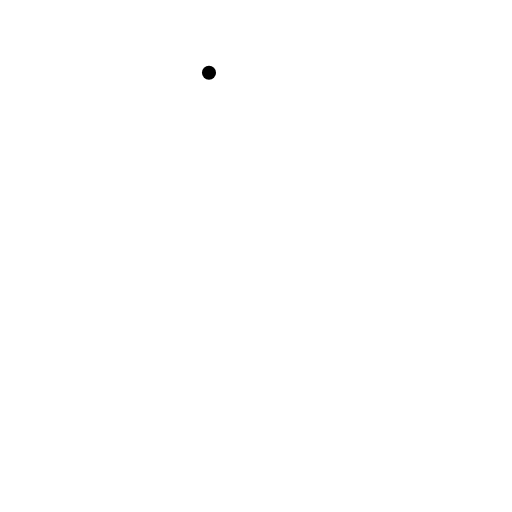
t = 0.00 s
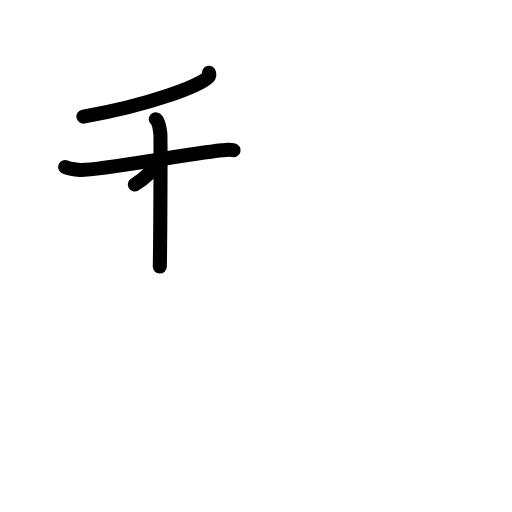
t = 3.25 s
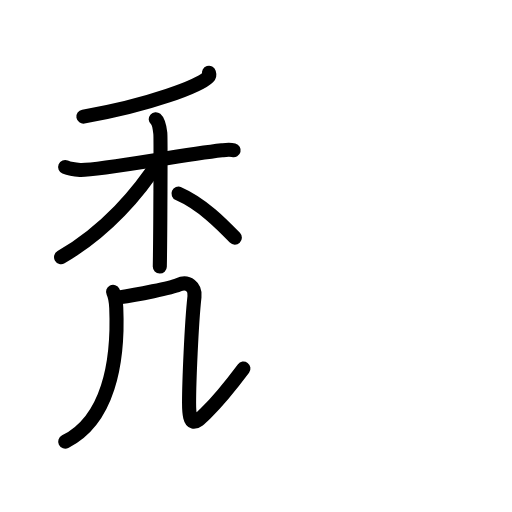
t = 6.45 s
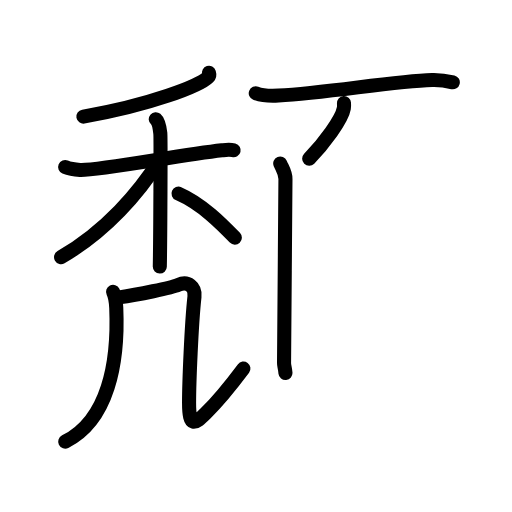
t = 9.58 s
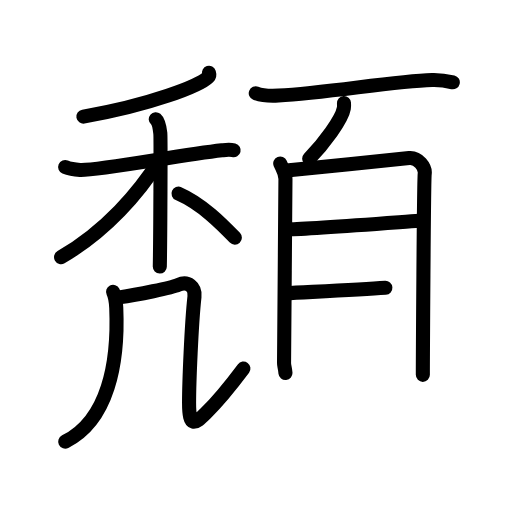
t = 12.75 s
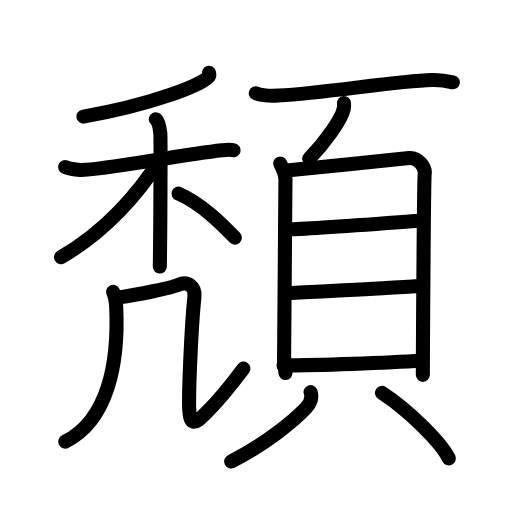
t = 16.00 s

The animated SVG that drew these frames (rendered in a browser with its animation timeline set to each time). Animation: 48 SMIL elements (animate=48); one cycle of 16.00 s.

<?xml version="1.0" encoding="UTF-8"?>
<!--
AniKanjiVG is licensed by CC-BY-SA Paul C. Sommerhoff (https://bitbucket.org/sommerhoff/anikanjivg).
AniKanjiVG uses KanjiVG which is licensed by CC-BY-SA Ulrich Apel (http://kanjivg.tagaini.net).
See also http://creativecommons.org/licenses/by-sa/3.0/
-->
<svg xmlns:kvg='http://kanjivg.tagaini.net' xmlns='http://www.w3.org/2000/svg' width='109' height='109' viewBox='0 0 109 109' style='fill:none;stroke:#000000;stroke-width:3;stroke-linecap:round;stroke-linejoin:round;' id="kvg:kanji_0983d"><g id="kvg:0983d" kvg:element="頽"><g id="kvg:0983d-g1" kvg:element="禿" kvg:variant="true" kvg:position="left"><g id="kvg:0983d-g2" kvg:element="禾" kvg:position="top"><g id="kvg:0983d-g3" kvg:element="丿" kvg:position="top"><path id="kvg:0983d-s1" kvg:type="㇒" d="M44.49,15.5c0.07,0.22,0.16,0.57-0.15,0.88c-1.82,1.86-12.28,5.94-26.59,8.44"><animate attributeName="d" begin="0.0s" dur="0.5s" from="M44.49,15.5C44.49,15.5,44.49,15.5,44.49,15.5" to="M44.49,15.5c0.07,0.22,0.16,0.57-0.15,0.88" />
<animate attributeName="d" begin="0.5s" dur="0.5s" from="M44.49,15.5c0.07,0.22,0.16,0.57-0.15,0.88c0,0,0,0,0,0,0" to="M44.49,15.5c0.07,0.22,0.16,0.57-0.15,0.88c-1.82,1.86-12.28,5.94-26.59,8.44" />
</path>
</g>
<g id="kvg:0983d-g4" kvg:element="木" kvg:position="bottom"><path id="kvg:0983d-s2" kvg:type="㇐" d="M13.87,35.55c0.5,0.21,1.83,0.55,3.17,0.63c3.67,0.21,21.03-3.14,30.2-4.19c1.33-0.15,1.67-0.21,2.5,0"><animate attributeName="d" begin="1.0s" dur="0.3333333333333333s" from="M13.87,35.55C13.87,35.55,13.87,35.55,13.87,35.55" to="M13.87,35.55c0.5,0.21,1.83,0.55,3.17,0.63" />
<animate attributeName="d" begin="1.3333333333333333s" dur="0.3333333333333333s" from="M13.87,35.55c0.5,0.21,1.83,0.55,3.17,0.63c0,0,0,0,0,0,0" to="M13.87,35.55c0.5,0.21,1.83,0.55,3.17,0.63c3.67,0.21,21.03-3.14,30.2-4.19" />
<animate attributeName="d" begin="1.6666666666666665s" dur="0.3333333333333333s" from="M13.87,35.55c0.5,0.21,1.83,0.55,3.17,0.63c3.67,0.21,21.03-3.14,30.2-4.19c0,0,0,0,0,0,0" to="M13.87,35.55c0.5,0.21,1.83,0.55,3.17,0.63c3.67,0.21,21.03-3.14,30.2-4.19c1.33-0.15,1.67-0.21,2.5,0" />
<animate attributeName="d" begin="0s" dur="1.0s" from="M-100,-100" to="M-100,-100" />
</path>
<path id="kvg:0983d-s3" kvg:type="㇑" d="M33.16,25.38c0.54,0.46,0.86,2.07,0.97,2.99c0.11,0.92,0,22.62-0.11,28.38"><animate attributeName="d" begin="2.0s" dur="0.5s" from="M33.16,25.38C33.16,25.38,33.16,25.38,33.16,25.38" to="M33.16,25.38c0.54,0.46,0.86,2.07,0.97,2.99" />
<animate attributeName="d" begin="2.5s" dur="0.5s" from="M33.16,25.38c0.54,0.46,0.86,2.07,0.97,2.99c0,0,0,0,0,0,0" to="M33.16,25.38c0.54,0.46,0.86,2.07,0.97,2.99c0.11,0.92,0,22.62-0.11,28.38" />
<animate attributeName="d" begin="0s" dur="2.0s" from="M-100,-100" to="M-100,-100" />
</path>
<path id="kvg:0983d-s4" kvg:type="㇒" d="M33.93,34.12C29.69,40.88,22.61,49.21,13,54.74"><animate attributeName="d" begin="3.0s" dur="1.0s" from="M33.93,34.12C33.93,34.12,33.93,34.12,33.93,34.12" to="M33.93,34.12C29.69,40.88,22.61,49.21,13,54.74" />
<animate attributeName="d" begin="0s" dur="3.0s" from="M-100,-100" to="M-100,-100" />
</path>
<path id="kvg:0983d-s5" kvg:type="㇔/㇏" d="M38,41.22c5.03,2.19,9.29,6.57,12,9.38"><animate attributeName="d" begin="4.0s" dur="1.0s" from="M38,41.22C38,41.22,38,41.22,38,41.22" to="M38,41.22c5.03,2.19,9.29,6.57,12,9.38" />
<animate attributeName="d" begin="0s" dur="4.0s" from="M-100,-100" to="M-100,-100" />
</path>
</g>
</g>
<g id="kvg:0983d-g5" kvg:element="儿" kvg:variant="true" kvg:original="八" kvg:position="bottom"><g id="kvg:0983d-g6" kvg:element="几"><g id="kvg:0983d-g7" kvg:element="丿"><path id="kvg:0983d-s6" kvg:type="㇒" d="M24.07,62.13c0.36,0.73,0.63,2.33,0.68,3.4C25.25,77.25,23,89.5,13.88,94.03"><animate attributeName="d" begin="5.0s" dur="0.5s" from="M24.07,62.13C24.07,62.13,24.07,62.13,24.07,62.13" to="M24.07,62.13c0.36,0.73,0.63,2.33,0.68,3.4" />
<animate attributeName="d" begin="5.5s" dur="0.5s" from="M24.07,62.13c0.36,0.73,0.63,2.33,0.68,3.4c0,0,0,0,0,0,0" to="M24.07,62.13c0.36,0.73,0.63,2.33,0.68,3.4C25.25,77.25,23,89.5,13.88,94.03" />
<animate attributeName="d" begin="0s" dur="5.0s" from="M-100,-100" to="M-100,-100" />
</path>
</g>
<path id="kvg:0983d-s7" kvg:type="㇈a" d="M25.37,63.31c3.88-0.56,11.16-2.04,12.57-2.66c2.11-0.92,3.68,0.46,3.46,2.5c-0.65,5.84-1.15,18.59-1.15,22.59c0,5.54,1.25,4.5,3.54,2.24c2.4-2.36,5.96-6.74,8.03-9.51"><animate attributeName="d" begin="6.0s" dur="0.2s" from="M25.37,63.31C25.37,63.31,25.37,63.31,25.37,63.31" to="M25.37,63.31c3.88-0.56,11.16-2.04,12.57-2.66" />
<animate attributeName="d" begin="6.2s" dur="0.2s" from="M25.37,63.31c3.88-0.56,11.16-2.04,12.57-2.66c0,0,0,0,0,0,0" to="M25.37,63.31c3.88-0.56,11.16-2.04,12.57-2.66c2.11-0.92,3.68,0.46,3.46,2.5" />
<animate attributeName="d" begin="6.4s" dur="0.2s" from="M25.37,63.31c3.88-0.56,11.16-2.04,12.57-2.66c2.11-0.92,3.68,0.46,3.46,2.5c0,0,0,0,0,0,0" to="M25.37,63.31c3.88-0.56,11.16-2.04,12.57-2.66c2.11-0.92,3.68,0.46,3.46,2.5c-0.65,5.84-1.15,18.59-1.15,22.59" />
<animate attributeName="d" begin="6.6s" dur="0.2s" from="M25.37,63.31c3.88-0.56,11.16-2.04,12.57-2.66c2.11-0.92,3.68,0.46,3.46,2.5c-0.65,5.84-1.15,18.59-1.15,22.59c0,0,0,0,0,0,0" to="M25.37,63.31c3.88-0.56,11.16-2.04,12.57-2.66c2.11-0.92,3.68,0.46,3.46,2.5c-0.65,5.84-1.15,18.59-1.15,22.59c0,5.54,1.25,4.5,3.54,2.24" />
<animate attributeName="d" begin="6.8s" dur="0.2s" from="M25.37,63.31c3.88-0.56,11.16-2.04,12.57-2.66c2.11-0.92,3.68,0.46,3.46,2.5c-0.65,5.84-1.15,18.59-1.15,22.59c0,5.54,1.25,4.5,3.54,2.24c0,0,0,0,0,0,0" to="M25.37,63.31c3.88-0.56,11.16-2.04,12.57-2.66c2.11-0.92,3.68,0.46,3.46,2.5c-0.65,5.84-1.15,18.59-1.15,22.59c0,5.54,1.25,4.5,3.54,2.24c2.4-2.36,5.96-6.74,8.03-9.51" />
<animate attributeName="d" begin="0s" dur="6.0s" from="M-100,-100" to="M-100,-100" />
</path>
</g>
</g>
</g>
<g id="kvg:0983d-g8" kvg:element="頁" kvg:position="right" kvg:radical="general"><g id="kvg:0983d-g9" kvg:position="top"><path id="kvg:0983d-s8" kvg:type="㇐" d="M54.45,19.85c1.26,0.5,3.58,0.57,4.84,0.5c10.44-0.58,24.57-3.08,32.69-3.32c2.1-0.06,3.37,0.24,4.42,0.49"><animate attributeName="d" begin="7.0s" dur="0.3333333333333333s" from="M54.45,19.85C54.45,19.85,54.45,19.85,54.45,19.85" to="M54.45,19.85c1.26,0.5,3.58,0.57,4.84,0.5" />
<animate attributeName="d" begin="7.333333333333333s" dur="0.3333333333333333s" from="M54.45,19.85c1.26,0.5,3.58,0.57,4.84,0.5c0,0,0,0,0,0,0" to="M54.45,19.85c1.26,0.5,3.58,0.57,4.84,0.5c10.44-0.58,24.57-3.08,32.69-3.32" />
<animate attributeName="d" begin="7.666666666666667s" dur="0.3333333333333333s" from="M54.45,19.85c1.26,0.5,3.58,0.57,4.84,0.5c10.44-0.58,24.57-3.08,32.69-3.32c0,0,0,0,0,0,0" to="M54.45,19.85c1.26,0.5,3.58,0.57,4.84,0.5c10.44-0.58,24.57-3.08,32.69-3.32c2.1-0.06,3.37,0.24,4.42,0.49" />
<animate attributeName="d" begin="0s" dur="7.0s" from="M-100,-100" to="M-100,-100" />
</path>
<path id="kvg:0983d-s9" kvg:type="㇒" d="M73.23,21.93c0.02,0.28,0.04,0.72-0.03,1.12c-0.39,2.37-4.29,7.56-7.38,10.74"><animate attributeName="d" begin="8.0s" dur="0.5s" from="M73.23,21.93C73.23,21.93,73.23,21.93,73.23,21.93" to="M73.23,21.93c0.02,0.28,0.04,0.72-0.03,1.12" />
<animate attributeName="d" begin="8.5s" dur="0.5s" from="M73.23,21.93c0.02,0.28,0.04,0.72-0.03,1.12c0,0,0,0,0,0,0" to="M73.23,21.93c0.02,0.28,0.04,0.72-0.03,1.12c-0.39,2.37-4.29,7.56-7.38,10.74" />
<animate attributeName="d" begin="0s" dur="8.0s" from="M-100,-100" to="M-100,-100" />
</path>
</g>
<g id="kvg:0983d-g10" kvg:element="貝" kvg:position="bottom"><g id="kvg:0983d-g11" kvg:element="目" kvg:position="top"><path id="kvg:0983d-s10" kvg:type="㇑" d="M59.66,34.8c0.45,1.08,1.11,1.88,1.11,3.32c0,1.44-0.3,38.41-0.3,39.13c0,0.72,0.15,0.72,0.3,2.15"><animate attributeName="d" begin="9.0s" dur="0.3333333333333333s" from="M59.66,34.8C59.66,34.8,59.66,34.8,59.66,34.8" to="M59.66,34.8c0.45,1.08,1.11,1.88,1.11,3.32" />
<animate attributeName="d" begin="9.333333333333334s" dur="0.3333333333333333s" from="M59.66,34.8c0.45,1.08,1.11,1.88,1.11,3.32c0,0,0,0,0,0,0" to="M59.66,34.8c0.45,1.08,1.11,1.88,1.11,3.32c0,1.44-0.3,38.41-0.3,39.13" />
<animate attributeName="d" begin="9.666666666666666s" dur="0.3333333333333333s" from="M59.66,34.8c0.45,1.08,1.11,1.88,1.11,3.32c0,1.44-0.3,38.41-0.3,39.13c0,0,0,0,0,0,0" to="M59.66,34.8c0.45,1.08,1.11,1.88,1.11,3.32c0,1.44-0.3,38.41-0.3,39.13c0,0.72,0.15,0.72,0.3,2.15" />
<animate attributeName="d" begin="0s" dur="9.0s" from="M-100,-100" to="M-100,-100" />
</path>
<path id="kvg:0983d-s11" kvg:type="㇕a" d="M61.53,36.23c2.56-0.18,23.24-2.36,25.58-2.58c1.94-0.18,3.48,1.99,3.31,3.32c-0.21,1.69-0.4,41.75-0.4,42.83"><animate attributeName="d" begin="10.0s" dur="0.3333333333333333s" from="M61.53,36.23C61.53,36.23,61.53,36.23,61.53,36.23" to="M61.53,36.23c2.56-0.18,23.24-2.36,25.58-2.58" />
<animate attributeName="d" begin="10.333333333333334s" dur="0.3333333333333333s" from="M61.53,36.23c2.56-0.18,23.24-2.36,25.58-2.58c0,0,0,0,0,0,0" to="M61.53,36.23c2.56-0.18,23.24-2.36,25.58-2.58c1.94-0.18,3.48,1.99,3.31,3.32" />
<animate attributeName="d" begin="10.666666666666666s" dur="0.3333333333333333s" from="M61.53,36.23c2.56-0.18,23.24-2.36,25.58-2.58c1.94-0.18,3.48,1.99,3.31,3.32c0,0,0,0,0,0,0" to="M61.53,36.23c2.56-0.18,23.24-2.36,25.58-2.58c1.94-0.18,3.48,1.99,3.31,3.32c-0.21,1.69-0.4,41.75-0.4,42.83" />
<animate attributeName="d" begin="0s" dur="10.0s" from="M-100,-100" to="M-100,-100" />
</path>
<path id="kvg:0983d-s12" kvg:type="㇐a" d="M61.49,48.82c3.66,0,22.15-1.42,27.64-1.81"><animate attributeName="d" begin="11.0s" dur="1.0s" from="M61.49,48.82C61.49,48.82,61.49,48.82,61.49,48.82" to="M61.49,48.82c3.66,0,22.15-1.42,27.64-1.81" />
<animate attributeName="d" begin="0s" dur="11.0s" from="M-100,-100" to="M-100,-100" />
</path>
<path id="kvg:0983d-s13" kvg:type="㇐a" d="M60.69,62.44c9.13-0.48,21.47-1.05,28.47-1.55"><animate attributeName="d" begin="12.0s" dur="1.0s" from="M60.69,62.44C60.69,62.44,60.69,62.44,60.69,62.44" to="M60.69,62.44c9.13-0.48,21.47-1.05,28.47-1.55" />
<animate attributeName="d" begin="0s" dur="12.0s" from="M-100,-100" to="M-100,-100" />
</path>
<path id="kvg:0983d-s14" kvg:type="㇐a" d="M60.36,77.79c7.39,0,22.01-0.5,29.46-1.04"><animate attributeName="d" begin="13.0s" dur="1.0s" from="M60.36,77.79C60.36,77.79,60.36,77.79,60.36,77.79" to="M60.36,77.79c7.39,0,22.01-0.5,29.46-1.04" />
<animate attributeName="d" begin="0s" dur="13.0s" from="M-100,-100" to="M-100,-100" />
</path>
</g>
<g id="kvg:0983d-g12" kvg:position="bottom"><path id="kvg:0983d-s15" kvg:type="㇒" d="M66.12,83.48c0.43,1.21-0.15,2.54-1,3.42c-2.58,2.66-8.12,7.35-15.9,11.35"><animate attributeName="d" begin="14.0s" dur="0.5s" from="M66.12,83.48C66.12,83.48,66.12,83.48,66.12,83.48" to="M66.12,83.48c0.43,1.21-0.15,2.54-1,3.42" />
<animate attributeName="d" begin="14.5s" dur="0.5s" from="M66.12,83.48c0.43,1.21-0.15,2.54-1,3.42c0,0,0,0,0,0,0" to="M66.12,83.48c0.43,1.21-0.15,2.54-1,3.42c-2.58,2.66-8.12,7.35-15.9,11.35" />
<animate attributeName="d" begin="0s" dur="14.0s" from="M-100,-100" to="M-100,-100" />
</path>
<path id="kvg:0983d-s16" kvg:type="㇔" d="M81.32,83.62c5.8,3.78,12.65,10.65,14.23,13.96"><animate attributeName="d" begin="15.0s" dur="1.0s" from="M81.32,83.62C81.32,83.62,81.32,83.62,81.32,83.62" to="M81.32,83.62c5.8,3.78,12.65,10.65,14.23,13.96" />
<animate attributeName="d" begin="0s" dur="15.0s" from="M-100,-100" to="M-100,-100" />
</path>
</g>
</g>
</g>
</g>
</svg>
